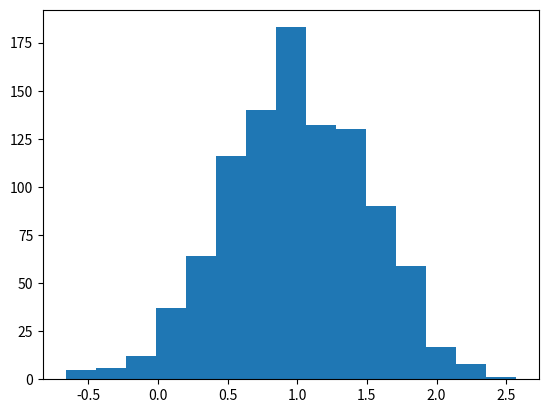

Source code (Python):
#Libreria para generar datos aleatorios
import random

#Libreria para generar graficas
import matplotlib.pyplot as plt

#Generar un numero aleatorio y lo imprime
print(random.randrange(10, 100, 2))

#Declara la lista
lista = [1, 2, 3, 4, 5, 6, 7, 8, 9, 10]
#Imprime la lista
print("lista original", lista)
#mezcla los elementos de la lista al azar
random.shuffle(lista)
#Imprime la lista mezclada
print("lista mixeada", lista)

#genera una grafica de campana de gauss
#genera los datos de la grafica
campana = [random.gauss(1,0.5) for i in range(1000)]
#arma la grafica
plt.hist(campana, bins=15)
#muestra la grafica
plt.show()
